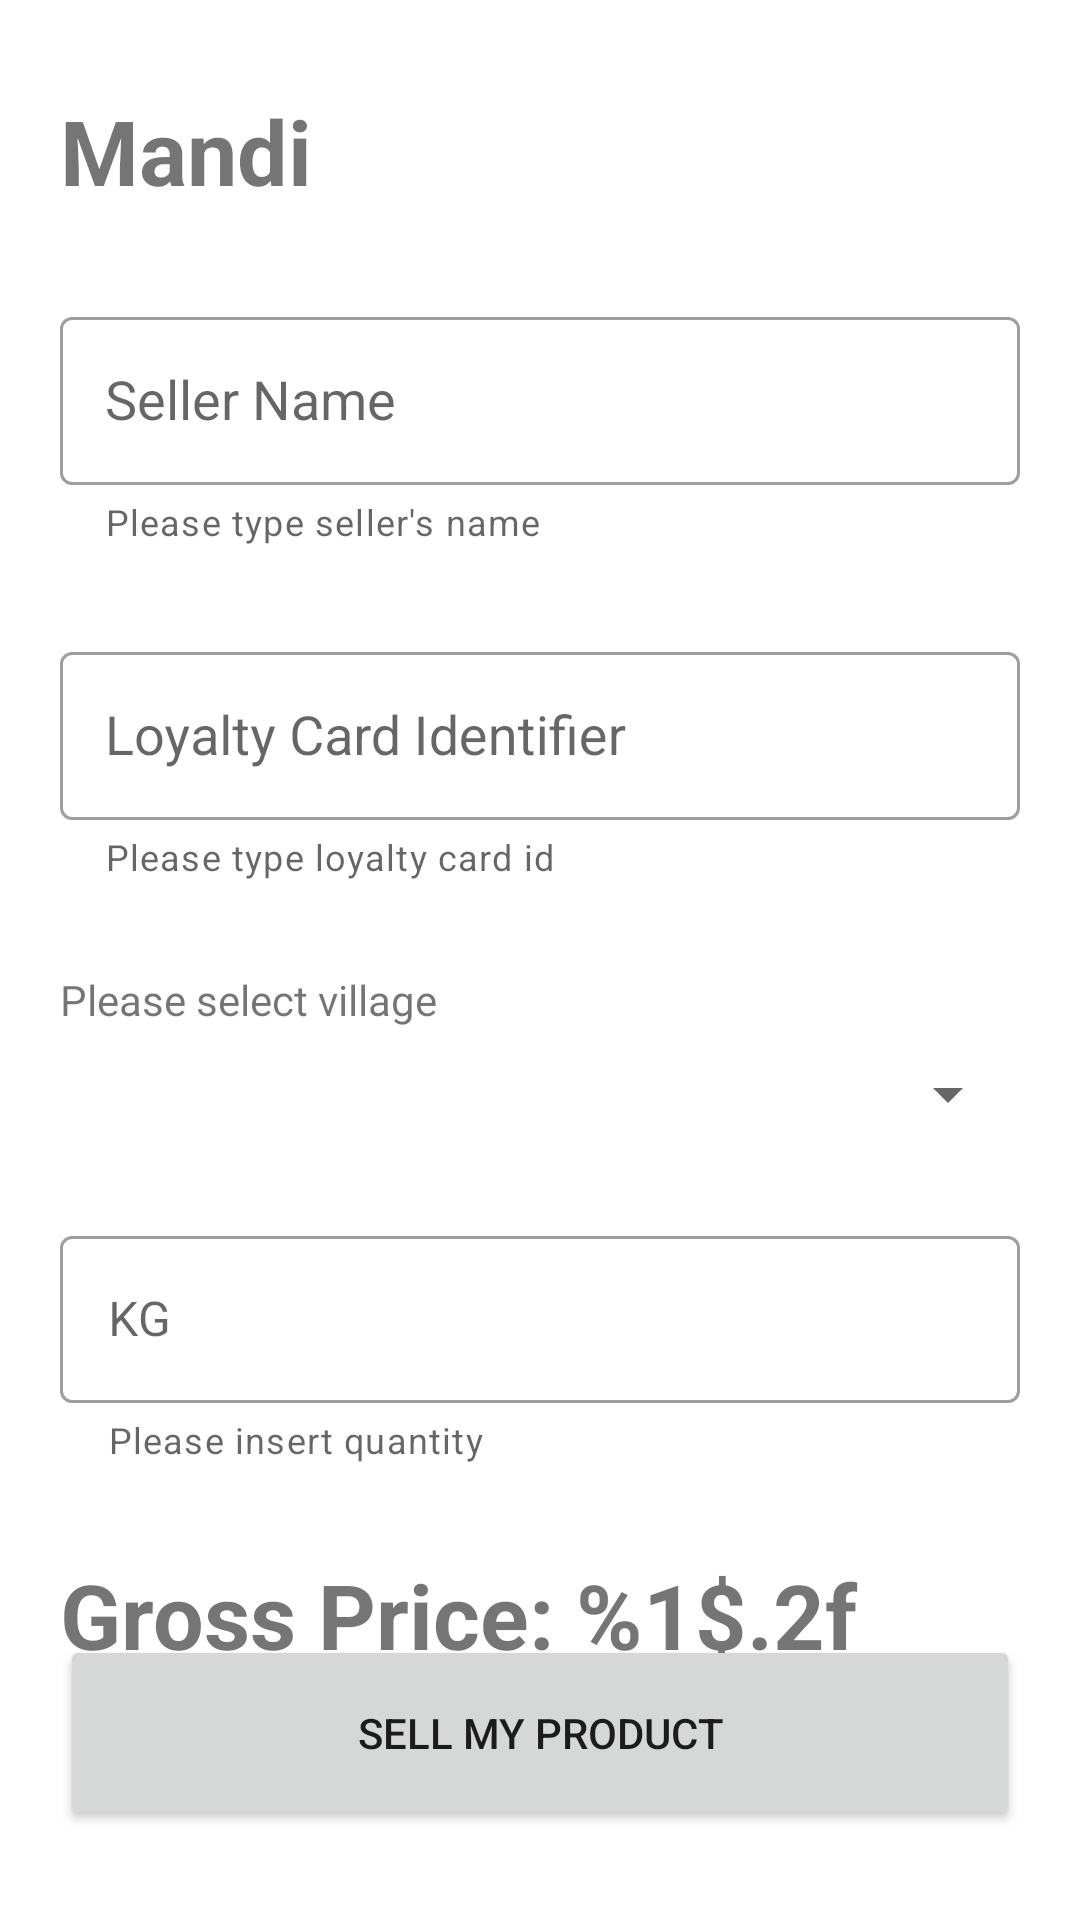

Here is an Android app screen rendered from its layout file. Give the layout XML and the strings, colors and styles it references.
<!-- AndroidManifest.xml: application theme Theme.Mandi -->
<!-- res/layout/fragment_info_sell_product.xml -->
<?xml version="1.0" encoding="utf-8"?>
<androidx.constraintlayout.widget.ConstraintLayout xmlns:android="http://schemas.android.com/apk/res/android"
    xmlns:app="http://schemas.android.com/apk/res-auto"
    android:id="@+id/root"
    android:layout_width="match_parent"
    android:layout_height="match_parent">


    <TextView
        android:id="@+id/mandi"
        android:layout_width="0dp"
        android:layout_height="wrap_content"
        android:layout_marginTop="@dimen/dp_30"
        android:text="@string/mandi"
        android:textSize="@dimen/sp_30"
        android:textStyle="bold"
        app:layout_constraintStart_toStartOf="@+id/sellerName"
        app:layout_constraintTop_toTopOf="parent" />


    <com.google.android.material.textfield.TextInputLayout
        android:id="@+id/sellerName"
        style="@style/Widget.MaterialComponents.TextInputLayout.OutlinedBox"
        android:layout_width="@dimen/dp_0"
        android:layout_height="wrap_content"
        android:layout_marginStart="@dimen/dp_20"
        android:layout_marginTop="@dimen/dp_30"
        android:layout_marginEnd="@dimen/dp_20"
        android:hint="@string/seller"
        app:helperText="@string/please_type_seller_name"
        app:layout_constraintEnd_toEndOf="parent"
        app:layout_constraintStart_toStartOf="parent"
        app:layout_constraintTop_toBottomOf="@+id/mandi">


        <AutoCompleteTextView
            android:id="@+id/editTextSellerName"
            android:layout_width="match_parent"
            android:layout_height="@dimen/dp_56"
            android:paddingStart="@dimen/dp_15"
            android:textAlignment="viewStart" />
    </com.google.android.material.textfield.TextInputLayout>


    <com.google.android.material.textfield.TextInputLayout
        android:id="@+id/loyaltyCardIdentifier"
        style="@style/Widget.MaterialComponents.TextInputLayout.OutlinedBox"
        android:layout_width="@dimen/dp_0"
        android:layout_height="wrap_content"
        android:layout_marginTop="@dimen/dp_30"
        app:helperText="@string/please_type_loyalty_card_id"
        app:layout_constraintEnd_toEndOf="@+id/sellerName"
        app:layout_constraintStart_toStartOf="@+id/sellerName"
        app:layout_constraintTop_toBottomOf="@+id/sellerName">

        <AutoCompleteTextView
            android:id="@+id/editTextLoyaltyCardIdentifier"
            android:layout_width="match_parent"
            android:layout_height="@dimen/dp_56"
            android:hint="@string/loyalty_card"
            android:paddingStart="@dimen/dp_15"
            android:textAlignment="viewStart" />
    </com.google.android.material.textfield.TextInputLayout>


    <TextView
        android:id="@+id/textViewSelectVillage"
        android:layout_width="@dimen/dp_0"
        android:layout_height="wrap_content"
        android:layout_marginTop="@dimen/dp_30"
        android:gravity="start"
        android:text="@string/select_village"
        app:layout_constraintEnd_toEndOf="@id/sellerName"
        app:layout_constraintStart_toStartOf="@+id/sellerName"
        app:layout_constraintTop_toBottomOf="@+id/loyaltyCardIdentifier" />

    <Spinner
        android:id="@+id/spinnerVillageSalesPriceInfo"
        android:layout_width="@dimen/dp_0"
        android:layout_height="wrap_content"
        android:layout_marginTop="@dimen/dp_10"
        app:layout_constraintEnd_toEndOf="@+id/sellerName"
        app:layout_constraintStart_toStartOf="@+id/sellerName"
        app:layout_constraintTop_toBottomOf="@+id/textViewSelectVillage" />


    <com.google.android.material.textfield.TextInputLayout
        android:id="@+id/grossWeight"
        style="@style/Widget.MaterialComponents.TextInputLayout.OutlinedBox"
        android:layout_width="0dp"
        android:layout_height="wrap_content"
        android:layout_marginTop="@dimen/dp_30"
        android:hint="@string/in_kg"
        app:helperText="@string/please_insert_quantity"
        app:layout_constraintEnd_toEndOf="@+id/sellerName"
        app:layout_constraintStart_toStartOf="@+id/sellerName"
        app:layout_constraintTop_toBottomOf="@+id/spinnerVillageSalesPriceInfo">

        <com.google.android.material.textfield.TextInputEditText
            android:id="@+id/editTextGrossWeight"
            android:layout_width="match_parent"
            android:layout_height="wrap_content"
            android:inputType="number"
            android:textAlignment="viewStart" />
    </com.google.android.material.textfield.TextInputLayout>


    <TextView
        android:id="@+id/textViewGrossPrice"
        android:layout_width="@dimen/dp_0"
        android:layout_height="wrap_content"
        android:layout_marginTop="@dimen/dp_30"
        android:gravity="start"
        android:text="@string/gross_price"
        android:textSize="@dimen/sp_30"
        android:textStyle="bold"
        app:layout_constraintEnd_toEndOf="@id/sellerName"
        app:layout_constraintStart_toStartOf="@+id/sellerName"
        app:layout_constraintTop_toBottomOf="@+id/grossWeight" />

    <TextView
        android:visibility="invisible"
        android:id="@+id/textViewAppliedLoyaltyIndex"
        android:layout_width="0dp"
        android:layout_height="wrap_content"
        android:layout_marginTop="@dimen/dp_10"
        android:gravity="start"
        android:text="@string/applied_loyalty_index"
        android:textColor="@color/dark_green"
        app:layout_constraintEnd_toEndOf="@id/sellerName"
        app:layout_constraintStart_toStartOf="@id/sellerName"
        app:layout_constraintTop_toBottomOf="@+id/textViewGrossPrice" />


    <Button
        android:id="@+id/buttonSellMyProduct"
        android:layout_width="@dimen/dp_0"
        android:layout_height="@dimen/dp_65"
        android:layout_marginBottom="@dimen/dp_30"
        android:text="@string/sell_my_product"
        app:layout_constraintBottom_toBottomOf="parent"
        app:layout_constraintEnd_toEndOf="@id/sellerName"
        app:layout_constraintStart_toStartOf="@id/sellerName" />


</androidx.constraintlayout.widget.ConstraintLayout>
<!-- resources referenced by this layout -->
<resources>
  <color name="dark_green">#013818</color>
  <dimen name="dp_0">0dp</dimen>
  <dimen name="dp_10">10dp</dimen>
  <dimen name="dp_15">15dp</dimen>
  <dimen name="dp_20">20dp</dimen>
  <dimen name="dp_30">30dp</dimen>
  <dimen name="dp_56">56dp</dimen>
  <dimen name="dp_65">65dp</dimen>
  <dimen name="sp_30">30sp</dimen>
  <string name="applied_loyalty_index">Applied Loyalty Index: %1$.2f </string>
  <string name="gross_price">Gross Price: %1$.2f </string>
  <string name="in_kg">KG</string>
  <string name="loyalty_card">Loyalty Card Identifier</string>
  <string name="mandi">Mandi</string>
  <string name="please_insert_quantity">Please insert quantity</string>
  <string name="please_type_loyalty_card_id">Please type loyalty card id</string>
  <string name="please_type_seller_name">Please type seller\'s name</string>
  <string name="select_village">Please select village</string>
  <string name="sell_my_product">Sell My Product</string>
  <string name="seller">Seller Name</string>
  <style name="Theme.Mandi" parent="Theme.MaterialComponents.DayNight.NoActionBar">
          
          <item name="colorPrimary">@color/dark_green</item>
          <item name="colorPrimaryVariant">@color/green_light</item>
          <item name="colorOnPrimary">@color/white</item>
          
          <item name="colorSecondary">@color/teal_200</item>
          <item name="colorSecondaryVariant">@color/teal_700</item>
          <item name="colorOnSecondary">@color/black</item>
          
          <item name="android:statusBarColor">?attr/colorPrimaryVariant</item>
          
      </style>
  <color name="green_light">#2D6D60</color>
  <color name="white">#FFFFFFFF</color>
  <color name="teal_200">#FF03DAC5</color>
  <color name="teal_700">#FF018786</color>
  <color name="black">#FF000000</color>
</resources>
